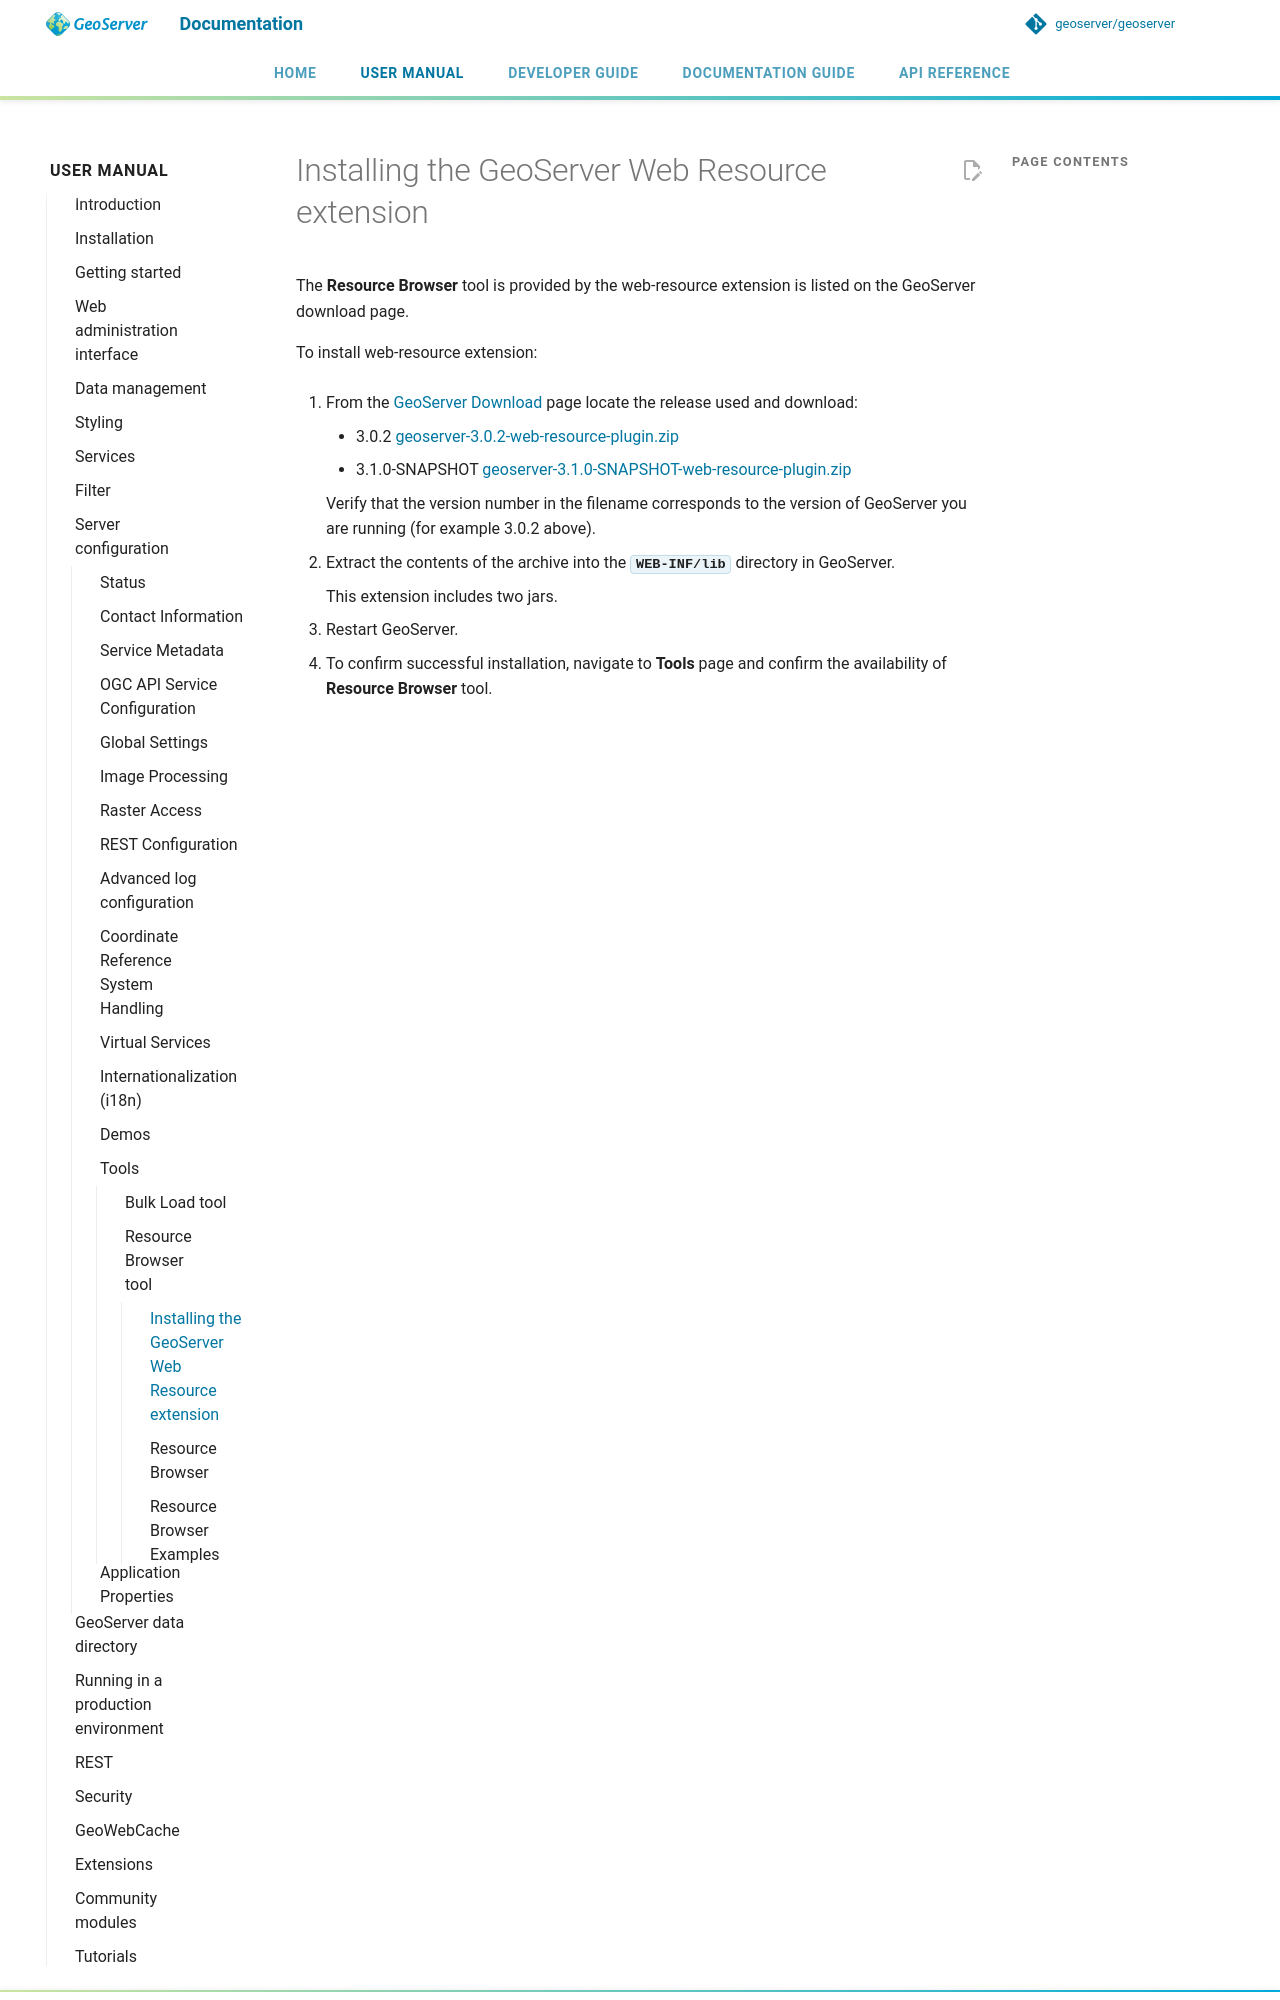

repository: petersmythe/geoserver · page: latest/en/user/configuration/tools/resource/install/index.html · generator: mkdocs

---
render_macros: true
---


# Installing the GeoServer Web Resource extension

The **Resource Browser** tool is provided by the web-resource extension is listed on the GeoServer download page.

To install web-resource extension:

1.  From the [GeoServer Download](https://geoserver.org/download) page locate the release used and download:

    - {{ release }} [geoserver-{{ release }}-web-resource-plugin.zip](https://sourceforge.net/projects/geoserver/files/GeoServer/{{ release }}/extensions/geoserver-{{ release }}-web-resource-plugin.zip)
    - {{ snapshot }} [geoserver-{{ snapshot }}-web-resource-plugin.zip](https://build.geoserver.org/geoserver/main/ext-latest/geoserver-{{ snapshot }}-web-resource-plugin.zip)

    Verify that the version number in the filename corresponds to the version of GeoServer you are running (for example {{ release }} above).

2.  Extract the contents of the archive into the **`WEB-INF/lib`** directory in GeoServer.

    This extension includes two jars.

3.  Restart GeoServer.
